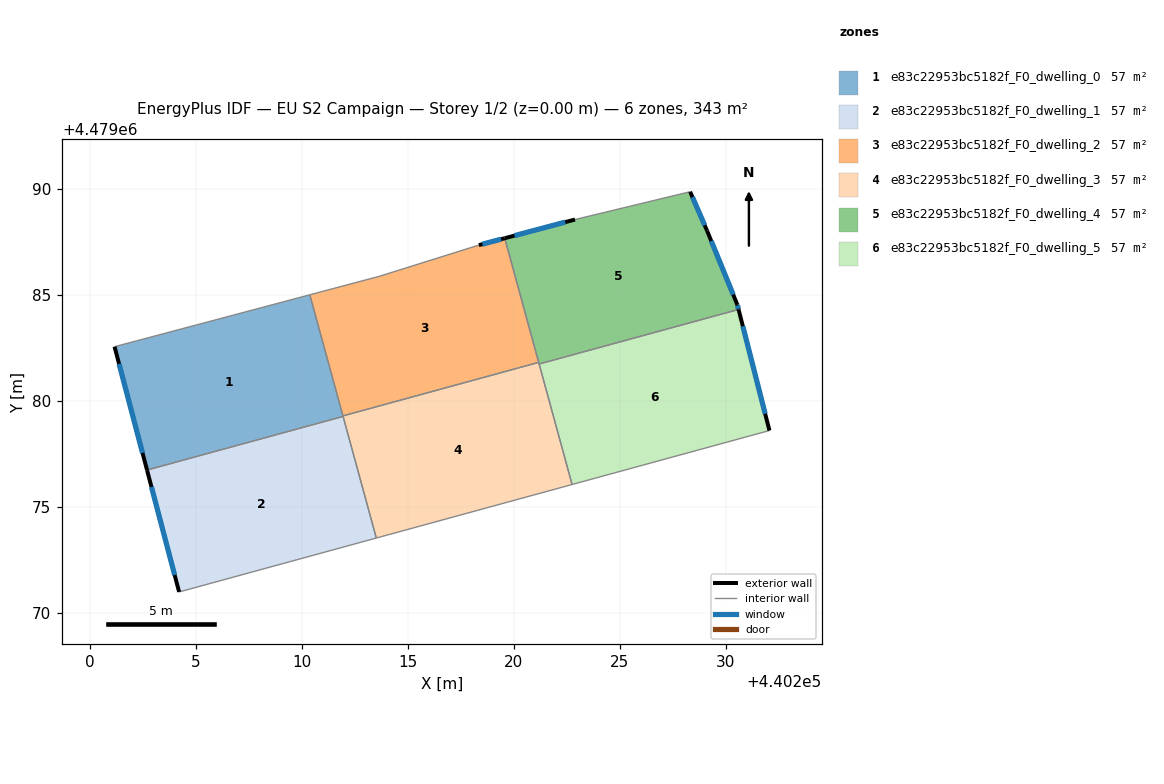
=== STOREY PLAN SPEC (per zone: floor XY polygon, exterior-wall plan segments, windows/doors) ===
zone 1: e83c22953bc5182f_F0_dwelling_0  (57.2 m²)
  floor: (440210.38, 4479084.99) (440211.95, 4479079.25) (440202.70, 4479076.72) (440201.17, 4479082.54)
  exterior wall: (440201.17, 4479082.54) – (440202.70, 4479076.72)  [6.0 m]
    window: (440201.38, 4479081.73) – (440202.49, 4479077.53)  [9.4 m²]
  interior walls: 4
zone 2: e83c22953bc5182f_F0_dwelling_1  (57.2 m²)
  floor: (440211.95, 4479079.25) (440213.52, 4479073.51) (440204.21, 4479070.97) (440202.70, 4479076.72)
  exterior wall: (440202.70, 4479076.72) – (440204.21, 4479070.97)  [5.9 m]
    window: (440202.91, 4479075.92) – (440204.00, 4479071.77)  [9.3 m²]
  interior walls: 3
zone 3: e83c22953bc5182f_F0_dwelling_2  (57.2 m²)
  floor: (440219.57, 4479087.66) (440221.17, 4479081.80) (440211.94, 4479079.28) (440210.38, 4479084.99) (440213.65, 4479085.86) (440218.35, 4479087.33)
  exterior wall: (440219.57, 4479087.66) – (440218.35, 4479087.33)  [1.3 m]
    window: (440219.40, 4479087.61) – (440218.52, 4479087.38)  [2.0 m²]
  interior walls: 5
zone 4: e83c22953bc5182f_F0_dwelling_3  (57.2 m²)
  floor: (440221.17, 4479081.80) (440222.75, 4479076.04) (440213.52, 4479073.51) (440211.94, 4479079.28)
  interior walls: 6
zone 5: e83c22953bc5182f_F0_dwelling_4  (57.2 m²)
  floor: (440228.32, 4479089.85) (440229.12, 4479088.01) (440230.55, 4479084.51) (440230.60, 4479084.30) (440221.20, 4479081.72) (440219.57, 4479087.66) (440222.89, 4479088.54)
  exterior wall: (440230.60, 4479084.30) – (440230.55, 4479084.51)  [0.2 m]
    window: (440230.60, 4479084.33) – (440230.55, 4479084.48)  [0.4 m²]
  exterior wall: (440222.89, 4479088.54) – (440219.57, 4479087.66)  [3.4 m]
    window: (440222.43, 4479088.42) – (440220.03, 4479087.78)  [5.4 m²]
  exterior wall: (440229.12, 4479088.01) – (440228.32, 4479089.85)  [2.0 m]
    window: (440229.01, 4479088.27) – (440228.43, 4479089.59)  [3.1 m²]
  exterior wall: (440230.55, 4479084.51) – (440229.12, 4479088.01)  [3.8 m]
    window: (440230.35, 4479085.00) – (440229.31, 4479087.53)  [5.9 m²]
  interior walls: 4
zone 6: e83c22953bc5182f_F0_dwelling_5  (57.2 m²)
  floor: (440230.60, 4479084.30) (440232.06, 4479078.58) (440222.75, 4479076.04) (440221.20, 4479081.72)
  exterior wall: (440232.06, 4479078.58) – (440230.60, 4479084.30)  [5.9 m]
    window: (440231.86, 4479079.38) – (440230.81, 4479083.50)  [9.2 m²]
  interior walls: 3

=== DERIVED (storey summary) ===
Building: EU S2 Campaign
Storey: 1 of 2  (floor level z = 0.00 m)
Storey gross floor area: 343.1 m²
Zones on this storey: 6
  - e83c22953bc5182f_F0_dwelling_0: floor 57.2 m²; exterior wall 6.0 m (18.0 m²); 1 window(s) 9.4 m²; WWR 52.2%
  - e83c22953bc5182f_F0_dwelling_1: floor 57.2 m²; exterior wall 5.9 m (17.8 m²); 1 window(s) 9.3 m²; WWR 52.2%
  - e83c22953bc5182f_F0_dwelling_2: floor 57.2 m²; exterior wall 1.3 m (3.8 m²); 1 window(s) 2.0 m²; WWR 52.2%
  - e83c22953bc5182f_F0_dwelling_3: floor 57.2 m²
  - e83c22953bc5182f_F0_dwelling_4: floor 57.2 m²; exterior wall 9.4 m (28.3 m²); 4 window(s) 14.8 m²; WWR 52.2%
  - e83c22953bc5182f_F0_dwelling_5: floor 57.2 m²; exterior wall 5.9 m (17.7 m²); 1 window(s) 9.2 m²; WWR 52.2%
Zone adjacency (shared interzone walls):
  - e83c22953bc5182f_F0_dwelling_0 ↔ e83c22953bc5182f_F0_dwelling_1
  - e83c22953bc5182f_F0_dwelling_0 ↔ e83c22953bc5182f_F0_dwelling_2
  - e83c22953bc5182f_F0_dwelling_0 ↔ e83c22953bc5182f_F0_dwelling_3
  - e83c22953bc5182f_F0_dwelling_1 ↔ e83c22953bc5182f_F0_dwelling_3
  - e83c22953bc5182f_F0_dwelling_2 ↔ e83c22953bc5182f_F0_dwelling_3
  - e83c22953bc5182f_F0_dwelling_2 ↔ e83c22953bc5182f_F0_dwelling_4
  - e83c22953bc5182f_F0_dwelling_3 ↔ e83c22953bc5182f_F0_dwelling_4
  - e83c22953bc5182f_F0_dwelling_3 ↔ e83c22953bc5182f_F0_dwelling_5
  - e83c22953bc5182f_F0_dwelling_4 ↔ e83c22953bc5182f_F0_dwelling_5